Labelled photos from "train", an image-classification folder in shiddiqsaiful/Fitriyah_Hoya. The possible labels are: Hoya affinis, Hoya amicabilis, Hoya australis, Hoya callistophylla, Hoya clemensiorum, Hoya corneri, Hoya dolichosparte, Hoya excavata, Hoya finlaysonii, Hoya forbesii, Hoya Garut 1, Hoya Gunung Lawu Lumajang, Hoya hypolasia, Hoya incurvula, Hoya latifolia, Hoya multiflora, Hoya polypus, Hoya polypus Kalimantan Tengah, Hoya rigidifolia, Hoya unchinata, Hoya aff parviflora, Hoya aff ranavensis, Hoya campanulata white, Hoya cf plicata, Hoya cinnamomifolia, Hoya occultata silver, Hoya scortechinii, Hoya sigillatis round leaf.

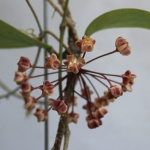
Label: Hoya unchinata

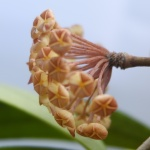
Label: Hoya rigidifolia

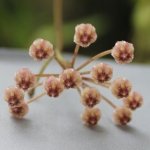
Label: Hoya incurvula

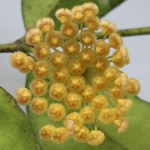
Label: Hoya Garut 1

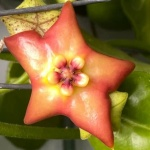
Label: Hoya affinis

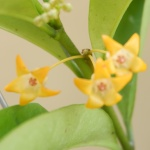
Label: Hoya occultata silver
